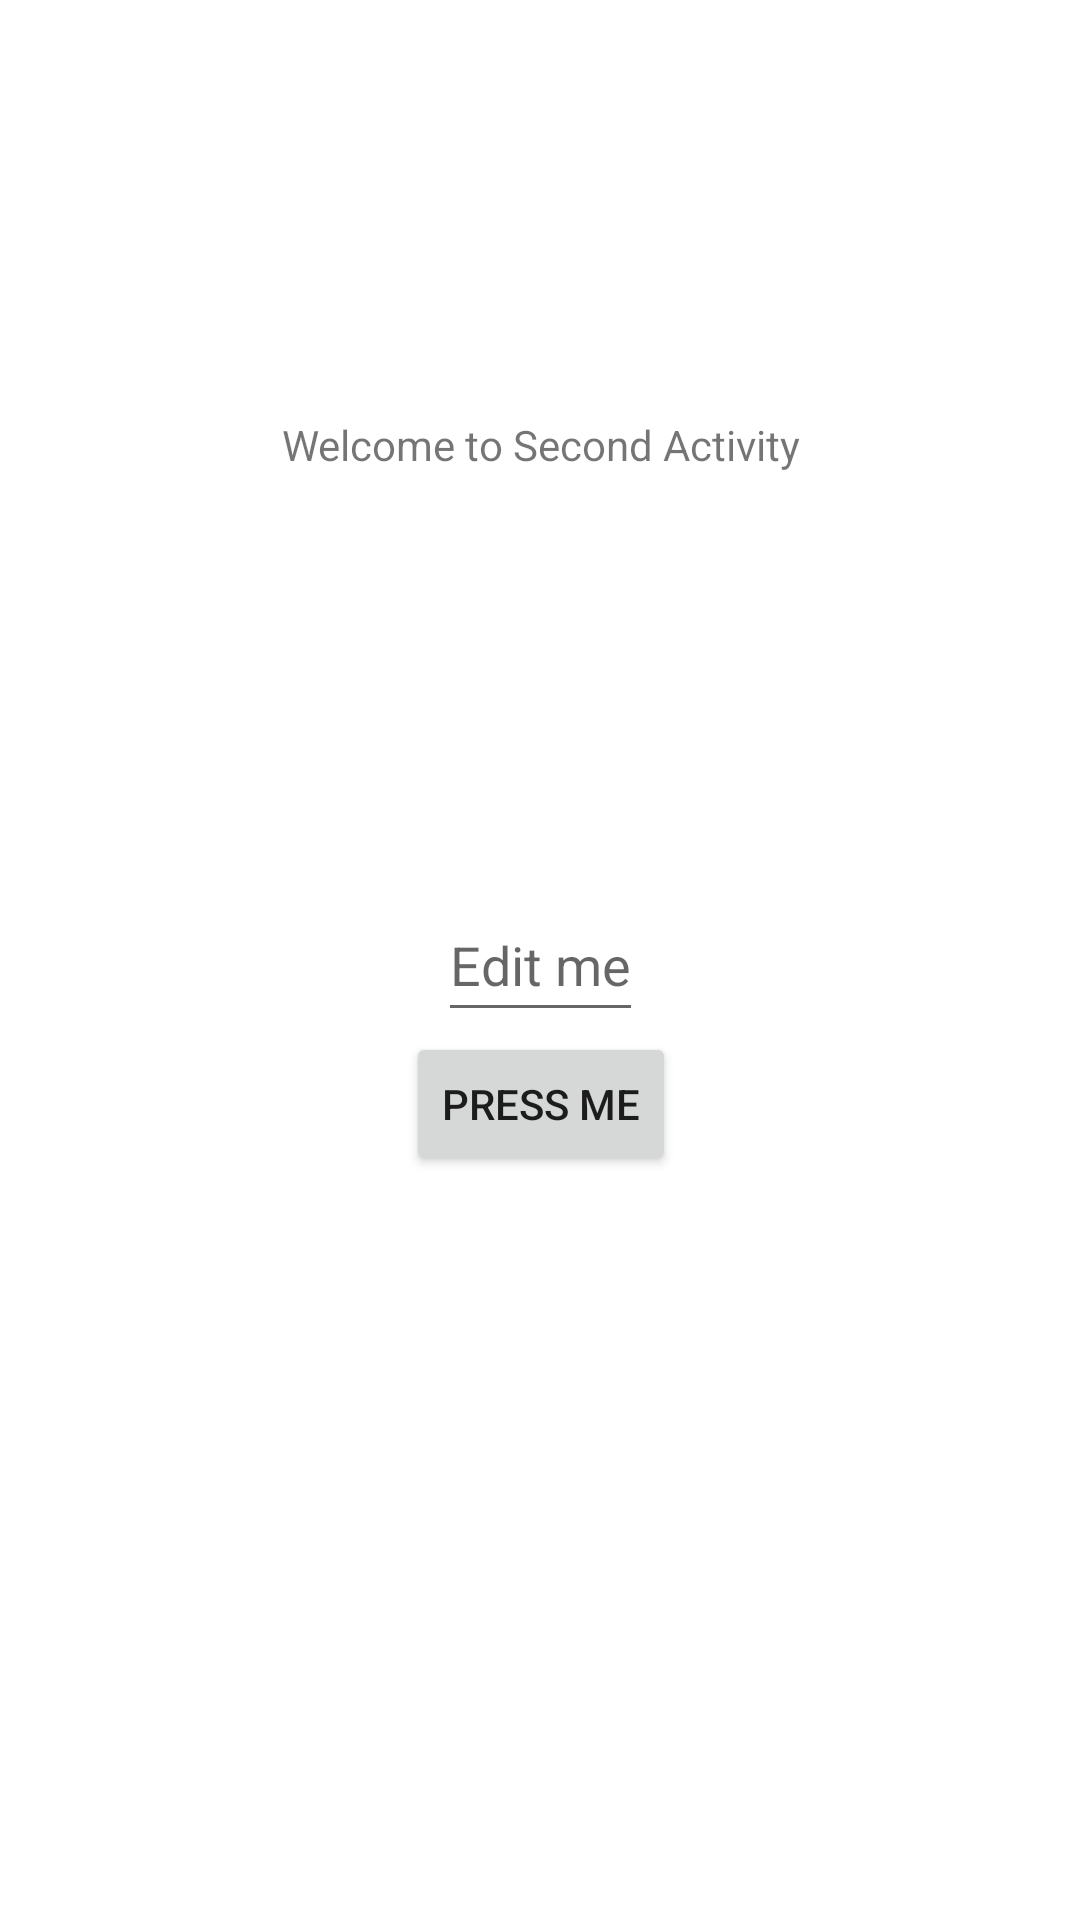

Layout XML and referenced resources for this Android screen:
<!-- AndroidManifest.xml: application theme Theme.OpenSecondActivity -->
<!-- res/layout/activity_second.xml -->
<?xml version="1.0" encoding="utf-8"?>
<androidx.constraintlayout.widget.ConstraintLayout xmlns:android="http://schemas.android.com/apk/res/android"
    xmlns:app="http://schemas.android.com/apk/res-auto"
    xmlns:tools="http://schemas.android.com/tools"
    android:layout_width="match_parent"
    android:layout_height="match_parent"
    tools:context=".MainActivity">

    <TextView
        android:id="@+id/textViewSA"
        android:layout_width="wrap_content"
        android:layout_height="wrap_content"
        android:text="@string/welcome_to_second_activity"
        app:layout_constraintBottom_toTopOf="@id/infoSA"
        app:layout_constraintEnd_toEndOf="@id/infoSA"
        app:layout_constraintStart_toStartOf="@id/infoSA"
        app:layout_constraintTop_toTopOf="parent" />

    <EditText
        android:id="@+id/infoSA"
        android:layout_width="wrap_content"
        android:layout_height="wrap_content"
        android:hint="@string/edit_me"
        android:minHeight="48dp"
        app:layout_constraintBottom_toBottomOf="parent"
        app:layout_constraintEnd_toEndOf="parent"
        app:layout_constraintStart_toStartOf="parent"
        app:layout_constraintTop_toTopOf="parent"
        tools:ignore="Autofill,TextFields" />

    <Button
        android:id="@+id/button_press_me_SA"
        android:layout_width="wrap_content"
        android:layout_height="wrap_content"
        android:onClick="myButtonClickSA"
        android:text="@string/press_me"
        app:layout_constraintEnd_toEndOf="@id/infoSA"
        app:layout_constraintStart_toStartOf="@+id/infoSA"
        app:layout_constraintTop_toBottomOf="@id/infoSA"
        tools:ignore="UsingOnClickInXml" />

</androidx.constraintlayout.widget.ConstraintLayout>
<!-- resources referenced by this layout -->
<resources>
  <string name="edit_me">Edit me</string>
  <string name="press_me">Press Me</string>
  <string name="welcome_to_second_activity">Welcome to Second Activity</string>
  <style name="Theme.OpenSecondActivity" parent="Theme.MaterialComponents.DayNight.DarkActionBar">
          
          <item name="colorPrimary">@color/purple_500</item>
          <item name="colorPrimaryVariant">@color/purple_700</item>
          <item name="colorOnPrimary">@color/white</item>
          
          <item name="colorSecondary">@color/teal_200</item>
          <item name="colorSecondaryVariant">@color/teal_700</item>
          <item name="colorOnSecondary">@color/black</item>
          
          <item name="android:statusBarColor">?attr/colorPrimaryVariant</item>
          
      </style>
  <!-- not gathered from this repository: default colours our renderer supplied (Android Studio template values) -->
  <color name="purple_500">#FF6200EE</color>
  <color name="purple_700">#FF3700B3</color>
  <color name="teal_200">#FF03DAC5</color>
  <color name="teal_700">#FF018786</color>
  <color name="black">#FF000000</color>
  <color name="white">#FFFFFFFF</color>
</resources>
